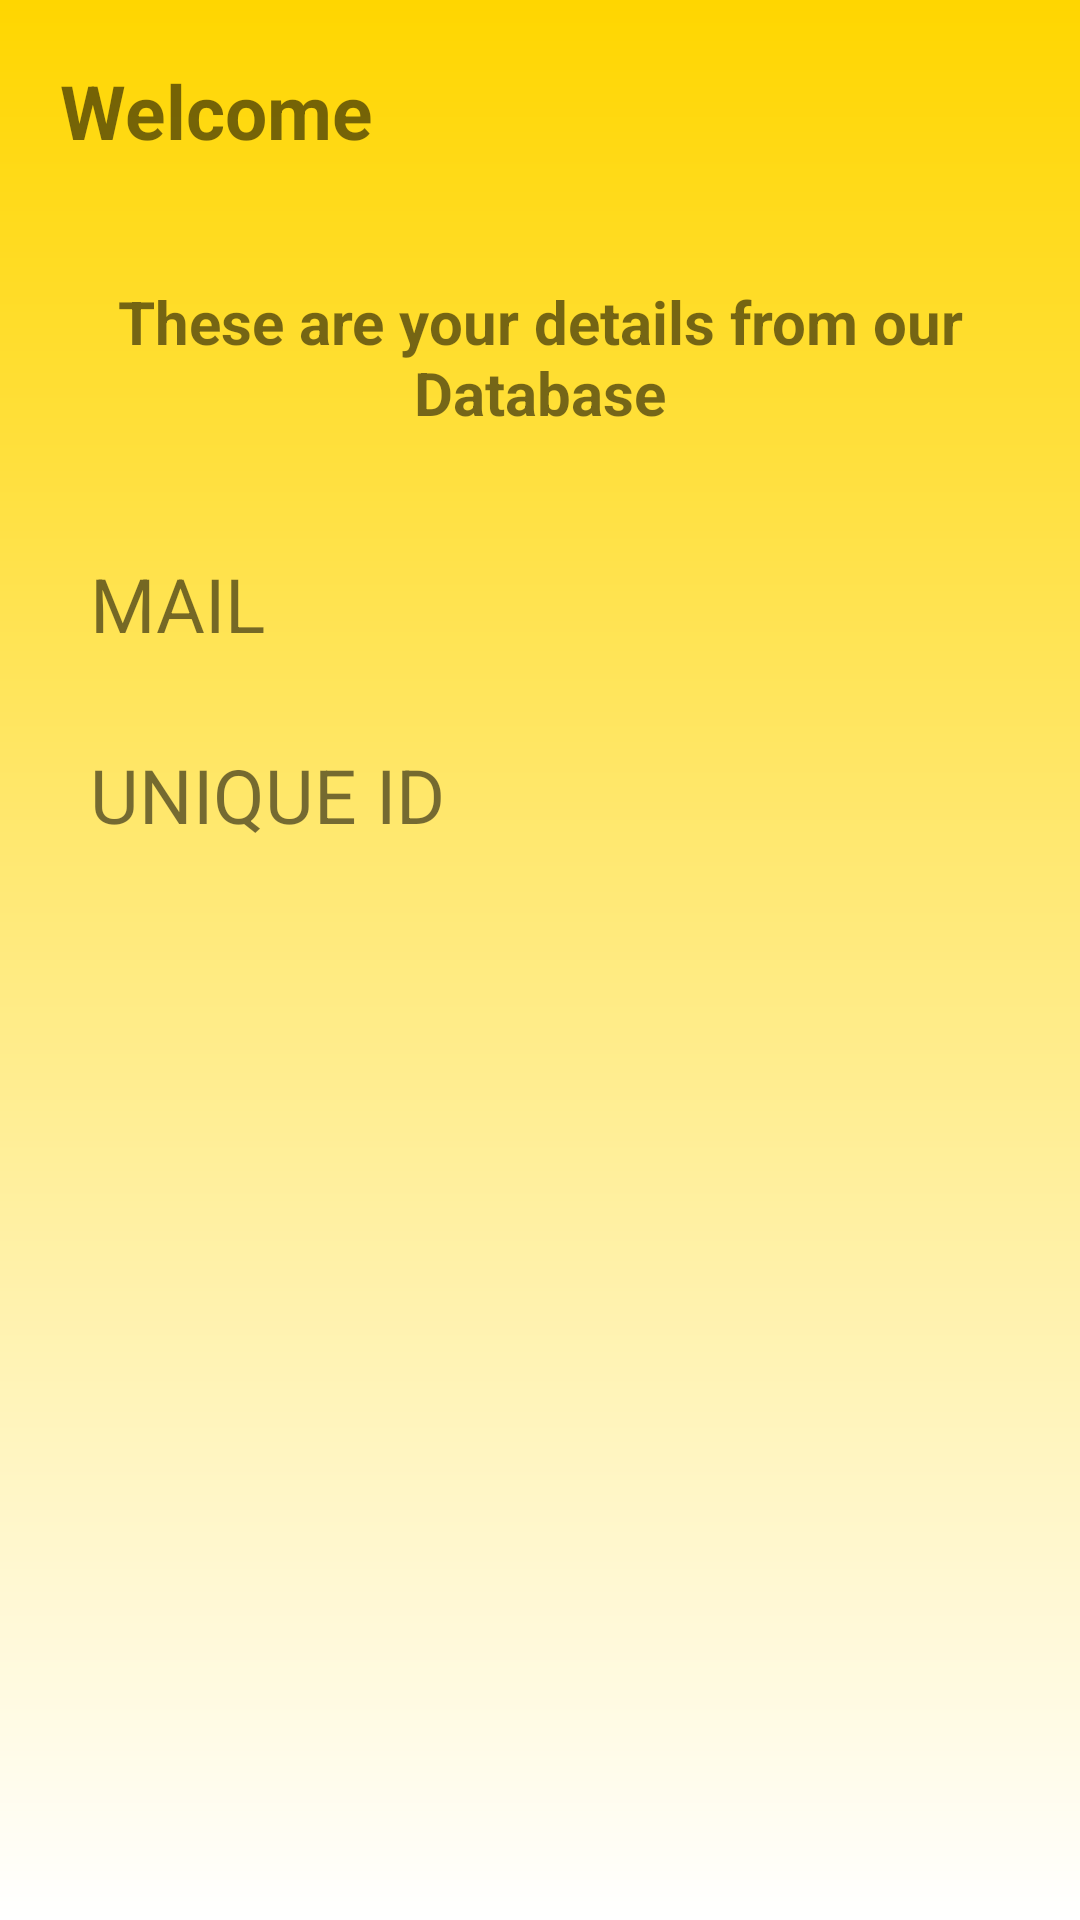

Reconstruct the res/layout file that produces this screen, plus the resources it refers to.
<!-- AndroidManifest.xml: application theme Theme.Fragments_Assignment -->
<!-- res/layout/activity_welcome.xml -->
<?xml version="1.0" encoding="utf-8"?>
<LinearLayout xmlns:android="http://schemas.android.com/apk/res/android"
    xmlns:app="http://schemas.android.com/apk/res-auto"
    xmlns:tools="http://schemas.android.com/tools"
    android:layout_width="match_parent"
    android:layout_height="450dp"
    android:orientation="vertical"
    android:background="@drawable/custombaground"
    tools:context=".WelcomeActivity">


    <TextView
        android:id="@+id/tVWelcome"
        android:layout_width="match_parent"
        android:layout_height="wrap_content"
        android:layout_margin="20dp"
        android:textStyle="bold"
        android:textSize="25dp"
        android:text="Welcome" />

    <TextView
        android:id="@+id/textView"
        android:layout_width="match_parent"
        android:layout_height="wrap_content"
        android:layout_margin="20dp"
        android:textStyle="bold"
        android:textSize="20dp"
        android:layout_gravity="center"
        android:gravity="center"
        android:text="These are your details from our Database" />


    <TextView
        android:id="@+id/tvMail"
        android:layout_width="300dp"
        android:layout_gravity="center"
        android:layout_height="wrap_content"
        android:layout_margin="20dp"
        android:textSize="25dp"
        android:text="MAIL" />

    <TextView
        android:id="@+id/tvUnique"
        android:layout_width="300dp"
        android:layout_gravity="center"
        android:layout_height="wrap_content"
        android:layout_margin="10dp"
        android:textSize="25dp"
        android:text="UNIQUE ID" />

</LinearLayout>
<!-- resources referenced by this layout -->
<resources>
  <!-- drawable custombaground (drawable) -->
  <?xml version="1.0" encoding="utf-8"?>
  <shape xmlns:android="http://schemas.android.com/apk/res/android"
      android:shape="rectangle">
      
      <gradient
          android:angle="270"
          android:endColor="@color/white"
          android:startColor="#FFD600" />
  
  </shape>
  <style name="Theme.Fragments_Assignment" parent="Base.Theme.Fragments_Assignment" />
  <color name="white">#FFFFFFFF</color>
  <style name="Base.Theme.Fragments_Assignment" parent="Theme.MaterialComponents.Light.DarkActionBar">
          
          <item name="colorPrimary">@color/purple700</item>
          <item name="colorPrimaryVariant">@color/purple500</item>
          <item name="colorOnPrimary">@color/white</item>
          
          <item name="colorSecondary">@color/teal200</item>
      <item name="colorSecondaryVariant">@color/teal700</item>
  
       
      <item name="android:statusBarColor">?attr/colorPrimaryVariant</item>
      </style>
  <color name="purple700">#FF3700B3</color>
  <color name="purple500">#FF6200EE</color>
  <color name="teal200">#FF03DAC5</color>
  <color name="teal700">#FF018786</color>
</resources>
